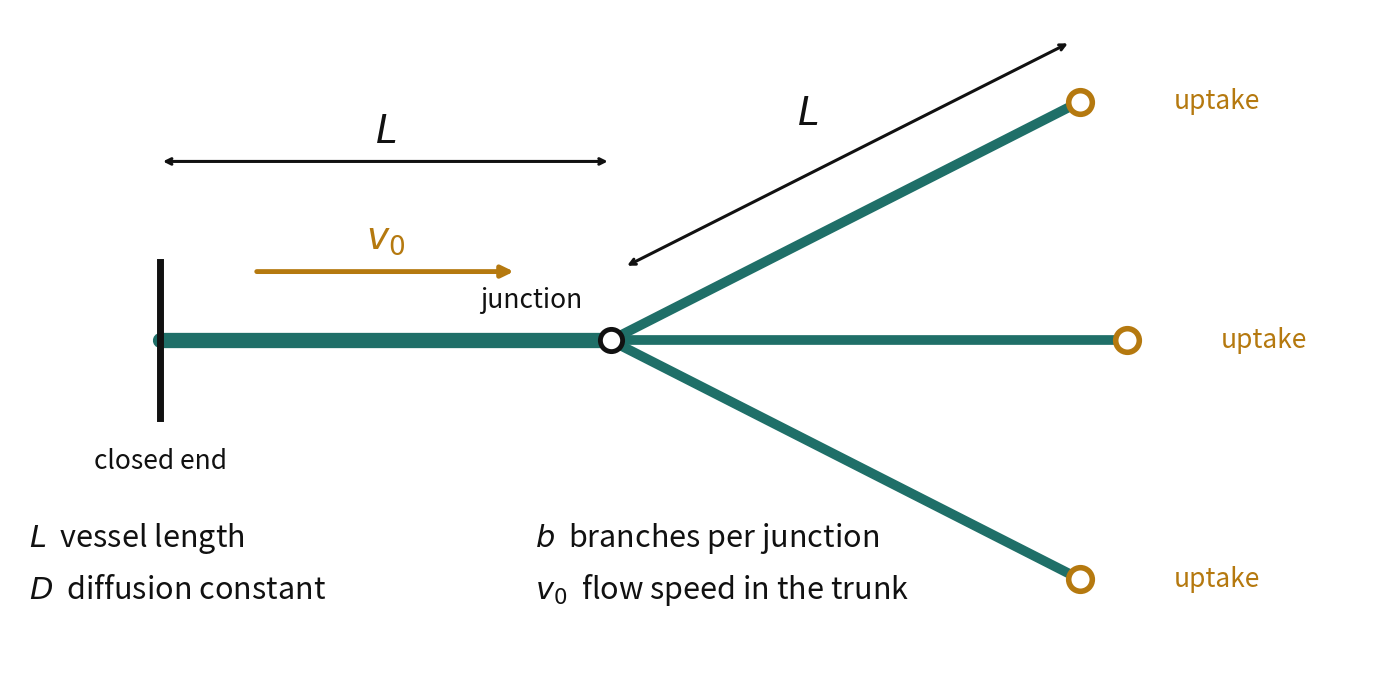

This chart was generated by the following Python code:
"""Geometry diagram: the variables, declared before any equation."""
import matplotlib
matplotlib.use("Agg")
import matplotlib.pyplot as plt

fig, ax = plt.subplots(figsize=(14, 7.0))
ax.set_xlim(0, 14.6); ax.set_ylim(-0.2, 7.1); ax.axis("off")

TEAL, AMBER, INK = "#1f6f68", "#b5790f", "#111111"

# trunk
ax.plot([1.6, 6.4], [3.5, 3.5], color=TEAL, lw=11, solid_capstyle="round")
# closed end
ax.plot([1.6, 1.6], [2.65, 4.35], color=INK, lw=5)
ax.text(1.6, 2.1, "closed end", ha="center", fontsize=19, color=INK)

# branches
tips = [(11.4, 6.1), (11.9, 3.5), (11.4, 0.9)]
for x, y in tips:
    ax.plot([6.4, x], [3.5, y], color=TEAL, lw=7, solid_capstyle="round")
    ax.plot(x, y, "o", ms=17, mfc="white", mec=AMBER, mew=4)
ax.text(12.4, 6.1, "uptake", va="center", fontsize=19, color=AMBER)
ax.text(12.9, 3.5, "uptake", va="center", fontsize=19, color=AMBER)
ax.text(12.4, 0.9, "uptake", va="center", fontsize=19, color=AMBER)

# vertex
ax.plot(6.4, 3.5, "o", ms=16, mfc="white", mec=INK, mew=3.5)
ax.text(6.1, 3.85, "junction", ha="right", fontsize=19, color=INK)

# length marks
ax.annotate("", xy=(1.6, 5.45), xytext=(6.4, 5.45),
            arrowprops=dict(arrowstyle="<->", lw=2.2, color=INK))
ax.text(4.0, 5.65, r"$L$", ha="center", fontsize=28, color=INK)
ax.annotate("", xy=(6.55, 4.3), xytext=(11.3, 6.75),
            arrowprops=dict(arrowstyle="<->", lw=2.2, color=INK))
ax.text(8.5, 5.85, r"$L$", ha="center", fontsize=28, color=INK)

# flow arrow, above the trunk
ax.annotate("", xy=(5.4, 4.25), xytext=(2.6, 4.25),
            arrowprops=dict(arrowstyle="-|>,head_width=0.34,head_length=0.7",
                            lw=3.5, color=AMBER))
ax.text(4.0, 4.5, r"$v_0$", ha="center", fontsize=27, color=AMBER)

# variable key
ax.text(0.2, 1.25, r"$L$  vessel length", fontsize=22, color=INK)
ax.text(0.2, 0.68, r"$D$  diffusion constant", fontsize=22, color=INK)
ax.text(5.6, 1.25, r"$b$  branches per junction", fontsize=22, color=INK)
ax.text(5.6, 0.68, r"$v_0$  flow speed in the trunk", fontsize=22, color=INK)

fig.tight_layout()
fig.savefig("fig_geometry.png", dpi=150, facecolor="white")
print("wrote fig_geometry.png")
